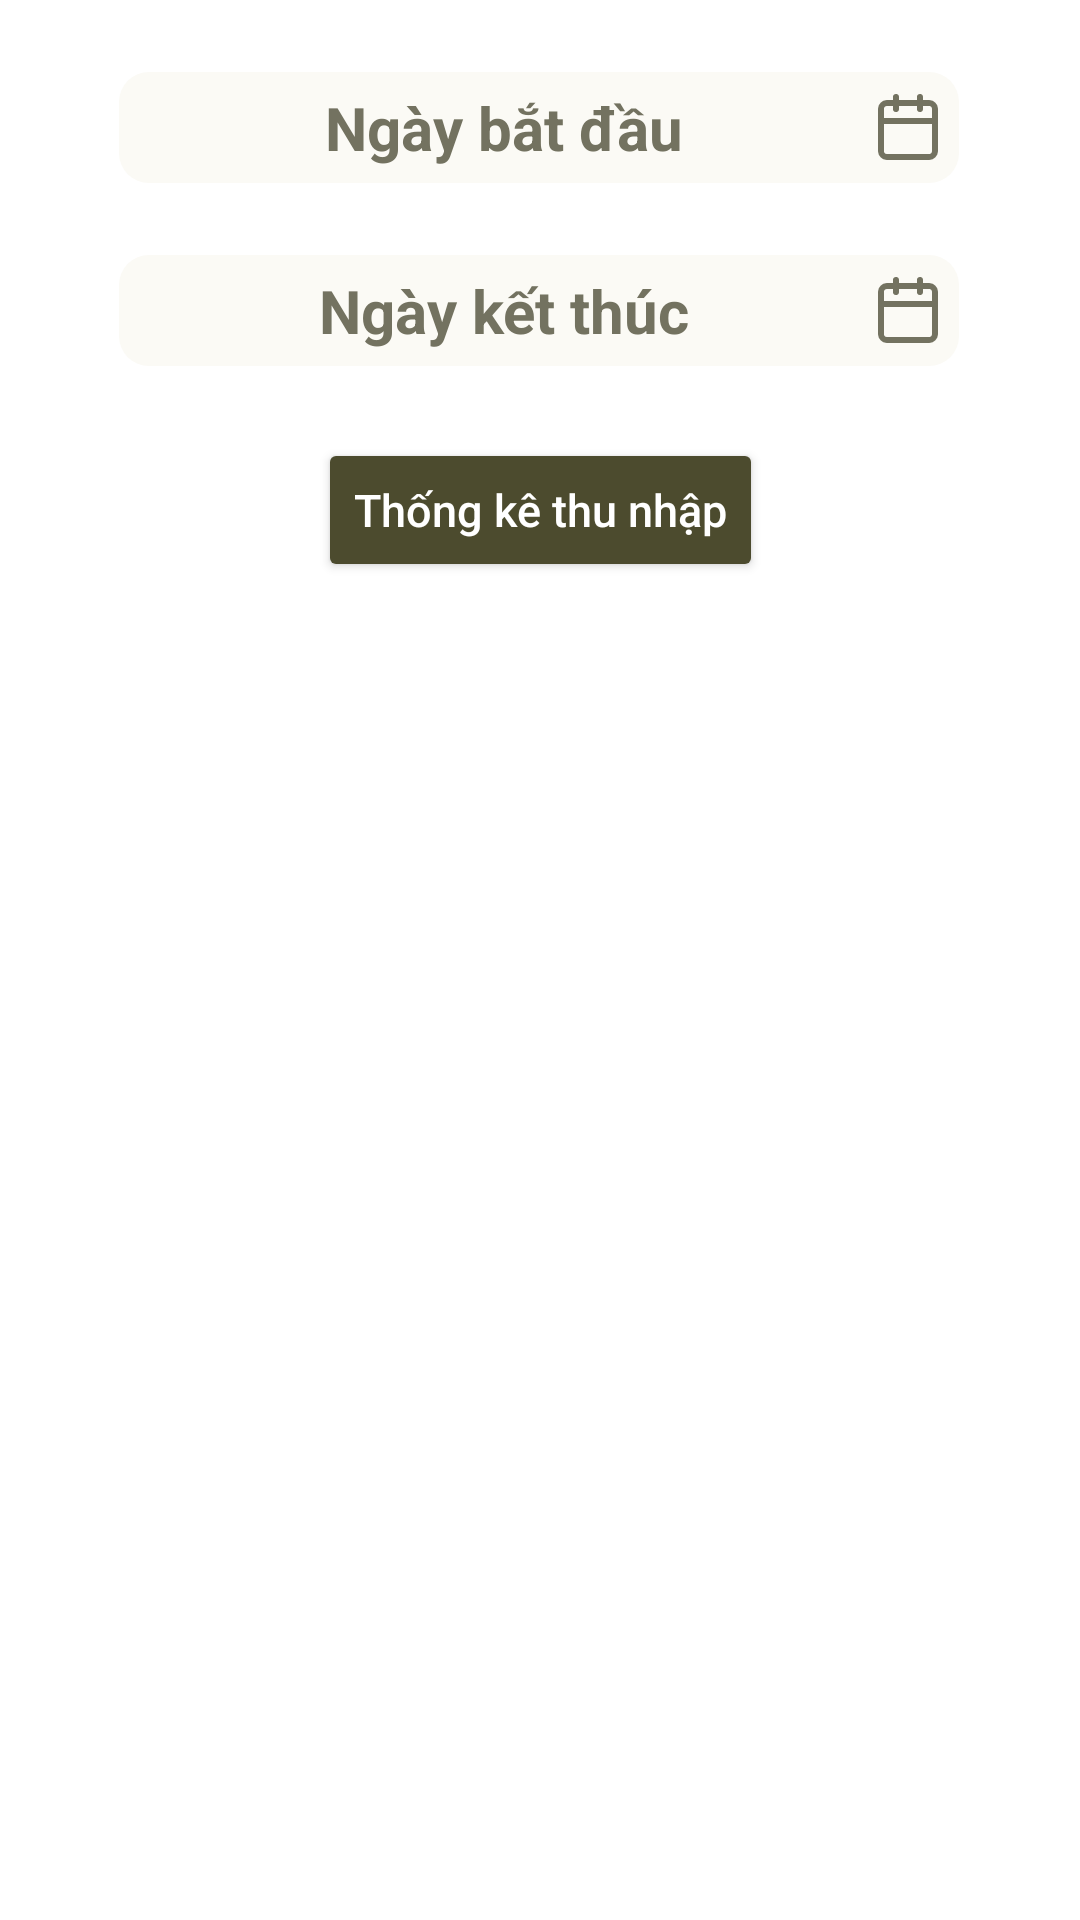

The Android layout XML behind this screen, and the referenced resources:
<!-- AndroidManifest.xml: application theme Theme.Fhome -->
<!-- res/layout/fragment_income_report.xml -->
<?xml version="1.0" encoding="utf-8"?>
<FrameLayout xmlns:android="http://schemas.android.com/apk/res/android"
    xmlns:tools="http://schemas.android.com/tools"
    android:layout_width="match_parent"
    android:layout_height="match_parent"
    xmlns:app="http://schemas.android.com/apk/res-auto"
    tools:context=".Fragment.IncomeReportFragment">

    <androidx.constraintlayout.widget.ConstraintLayout
        android:layout_width="match_parent"
        android:layout_height="match_parent">

        <TextView
            android:id="@+id/tvShowDayStart"
            android:layout_width="280dp"
            android:layout_height="wrap_content"
            android:layout_marginTop="24dp"
            android:background="@drawable/border_box_10sp"
            android:backgroundTint="@color/backgr"
            android:gravity="center"
            android:text="Ngày bắt đầu"
            android:padding="5dp"
            android:textColor="@color/text"
            android:textSize="20dp"
            android:textStyle="bold"
            android:drawableEnd="@drawable/icon_calender"
            app:layout_constraintEnd_toEndOf="parent"
            app:layout_constraintHorizontal_bias="0.497"
            app:layout_constraintStart_toStartOf="parent"
            app:layout_constraintTop_toTopOf="parent" />

        <TextView
            android:id="@+id/tvShowDayEnd"
            android:layout_width="280dp"
            android:layout_height="wrap_content"
            android:layout_marginTop="24dp"
            android:background="@drawable/border_box_10sp"
            android:backgroundTint="@color/backgr"
            android:drawableEnd="@drawable/icon_calender"
            android:gravity="center"
            android:text="Ngày kết thúc"
            android:padding="5dp"
            android:textColor="@color/text"
            android:textSize="20dp"
            android:textStyle="bold"
            app:layout_constraintEnd_toEndOf="parent"
            app:layout_constraintHorizontal_bias="0.497"
            app:layout_constraintStart_toStartOf="parent"
            app:layout_constraintTop_toBottomOf="@+id/tvShowDayStart" />

        <Button
            android:id="@+id/btnStatistic"
            android:layout_width="wrap_content"
            android:layout_height="wrap_content"
            android:layout_marginTop="24dp"
            android:backgroundTint="@color/button"
            android:text="Thống kê thu nhập"
            android:textAllCaps="false"
            android:textColor="@color/white"
            android:textSize="15dp"
            app:layout_constraintEnd_toEndOf="parent"
            app:layout_constraintStart_toStartOf="parent"
            app:layout_constraintTop_toBottomOf="@+id/tvShowDayEnd" />

        <androidx.recyclerview.widget.RecyclerView
            android:id="@+id/rvIncomeReport"
            android:layout_width="match_parent"
            android:layout_height="wrap_content"
            android:layout_marginTop="16dp"
            app:layout_constraintEnd_toEndOf="parent"
            app:layout_constraintStart_toStartOf="parent"
            app:layout_constraintTop_toBottomOf="@+id/btnStatistic" />
    </androidx.constraintlayout.widget.ConstraintLayout>

</FrameLayout>
<!-- resources referenced by this layout -->
<resources>
  <color name="backgr">#FBFAF5</color>
  <color name="button">#4C4B2E</color>
  <color name="text">#737260</color>
  <color name="white">#FFFFFFFF</color>
  <!-- drawable border_box_10sp (drawable) -->
  <?xml version="1.0" encoding="utf-8"?>
  <shape xmlns:android="http://schemas.android.com/apk/res/android"
      android:shape="rectangle">
      <solid android:color="@color/green5" />
      <corners android:radius="10sp" />
  </shape>
  <!-- drawable icon_calender (drawable) -->
  <vector xmlns:android="http://schemas.android.com/apk/res/android"
      android:width="24dp"
      android:height="24dp"
      android:viewportWidth="24"
      android:viewportHeight="24">
    <path
        android:pathData="M19,4H5C3.895,4 3,4.895 3,6V20C3,21.105 3.895,22 5,22H19C20.105,22 21,21.105 21,20V6C21,4.895 20.105,4 19,4Z"
        android:strokeLineJoin="round"
        android:strokeWidth="2"
        android:fillColor="#00000000"
        android:strokeColor="#737260"
        android:strokeLineCap="round"/>
    <path
        android:pathData="M16,2V6"
        android:strokeLineJoin="round"
        android:strokeWidth="2"
        android:fillColor="#00000000"
        android:strokeColor="#737260"
        android:strokeLineCap="round"/>
    <path
        android:pathData="M8,2V6"
        android:strokeLineJoin="round"
        android:strokeWidth="2"
        android:fillColor="#00000000"
        android:strokeColor="#737260"
        android:strokeLineCap="round"/>
    <path
        android:pathData="M3,10H21"
        android:strokeLineJoin="round"
        android:strokeWidth="2"
        android:fillColor="#00000000"
        android:strokeColor="#737260"
        android:strokeLineCap="round"/>
  </vector>
  <style name="Theme.Fhome" parent="Theme.MaterialComponents.DayNight.DarkActionBar">
          
          <item name="colorPrimary">@color/purple_500</item>
          <item name="colorPrimaryVariant">@color/purple_700</item>
          <item name="colorOnPrimary">@color/white</item>
          
          <item name="colorSecondary">@color/teal_200</item>
          <item name="colorSecondaryVariant">@color/teal_700</item>
          <item name="colorOnSecondary">@color/black</item>
          
          <item name="android:statusBarColor" tools:targetApi="21">?attr/colorPrimaryVariant</item>
          
      </style>
  <color name="green5">#769973</color>
  <color name="purple_500">#FF6200EE</color>
  <color name="purple_700">#FF3700B3</color>
  <color name="teal_200">#FF03DAC5</color>
  <color name="teal_700">#FF018786</color>
  <color name="black">#FF000000</color>
</resources>
